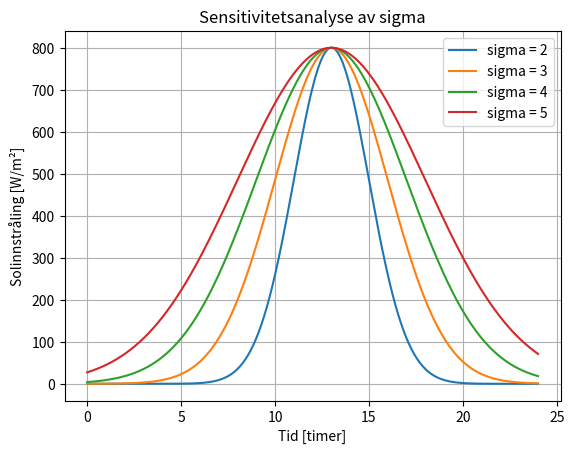

Python code for this plot:
import numpy as np
import matplotlib.pyplot as plt

t = np.linspace(0, 24, 500)

A = 800
mu = 13

sigma_values = [2, 3, 4, 5]

for sigma in sigma_values:
    G = A * np.exp(-(t - mu)**2 / (2 * sigma**2))
    plt.plot(t, G, label=f"sigma = {sigma}")

plt.xlabel("Tid [timer]")
plt.ylabel("Solinnstråling [W/m²]")
plt.title("Sensitivitetsanalyse av sigma")
plt.grid()
plt.legend()

plt.show()
